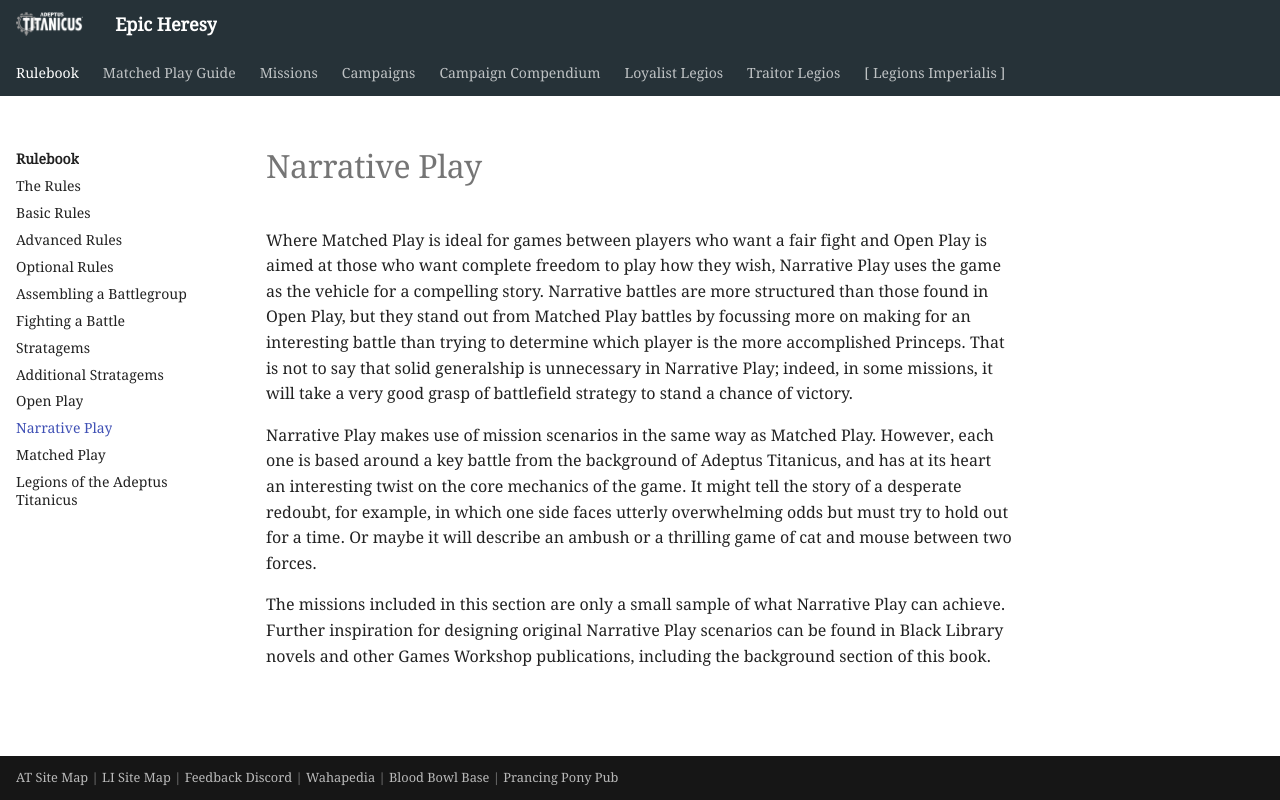

repository: BBBase-EHeresy-PPPub/EHeresy · page: at2018/rulebook/narrative_play/index.html · generator: mkdocs

Where Matched Play is ideal for games between players who want a fair fight and Open Play is aimed at those who want complete freedom to play how they wish, Narrative Play uses the game as the vehicle for a compelling story. Narrative battles are more structured than those found in Open Play, but they stand out from Matched Play battles by focussing more on making for an interesting battle than trying to determine which player is the more accomplished Princeps. That is not to say that solid generalship is unnecessary in Narrative Play; indeed, in some missions, it will take a very good grasp of battlefield strategy to stand a chance of victory.

Narrative Play makes use of mission scenarios in the same way as Matched Play. However, each one is based around a key battle from the background of Adeptus Titanicus, and has at its heart an interesting twist on the core mechanics of the game. It might tell the story of a desperate redoubt, for example, in which one side faces utterly overwhelming odds but must try to hold out for a time. Or maybe it will describe an ambush or a thrilling game of cat and mouse between two forces.

The missions included in this section are only a small sample of what Narrative Play can achieve. Further inspiration for designing original Narrative Play scenarios can be found in Black Library novels and other Games Workshop publications, including the background section of this book.
